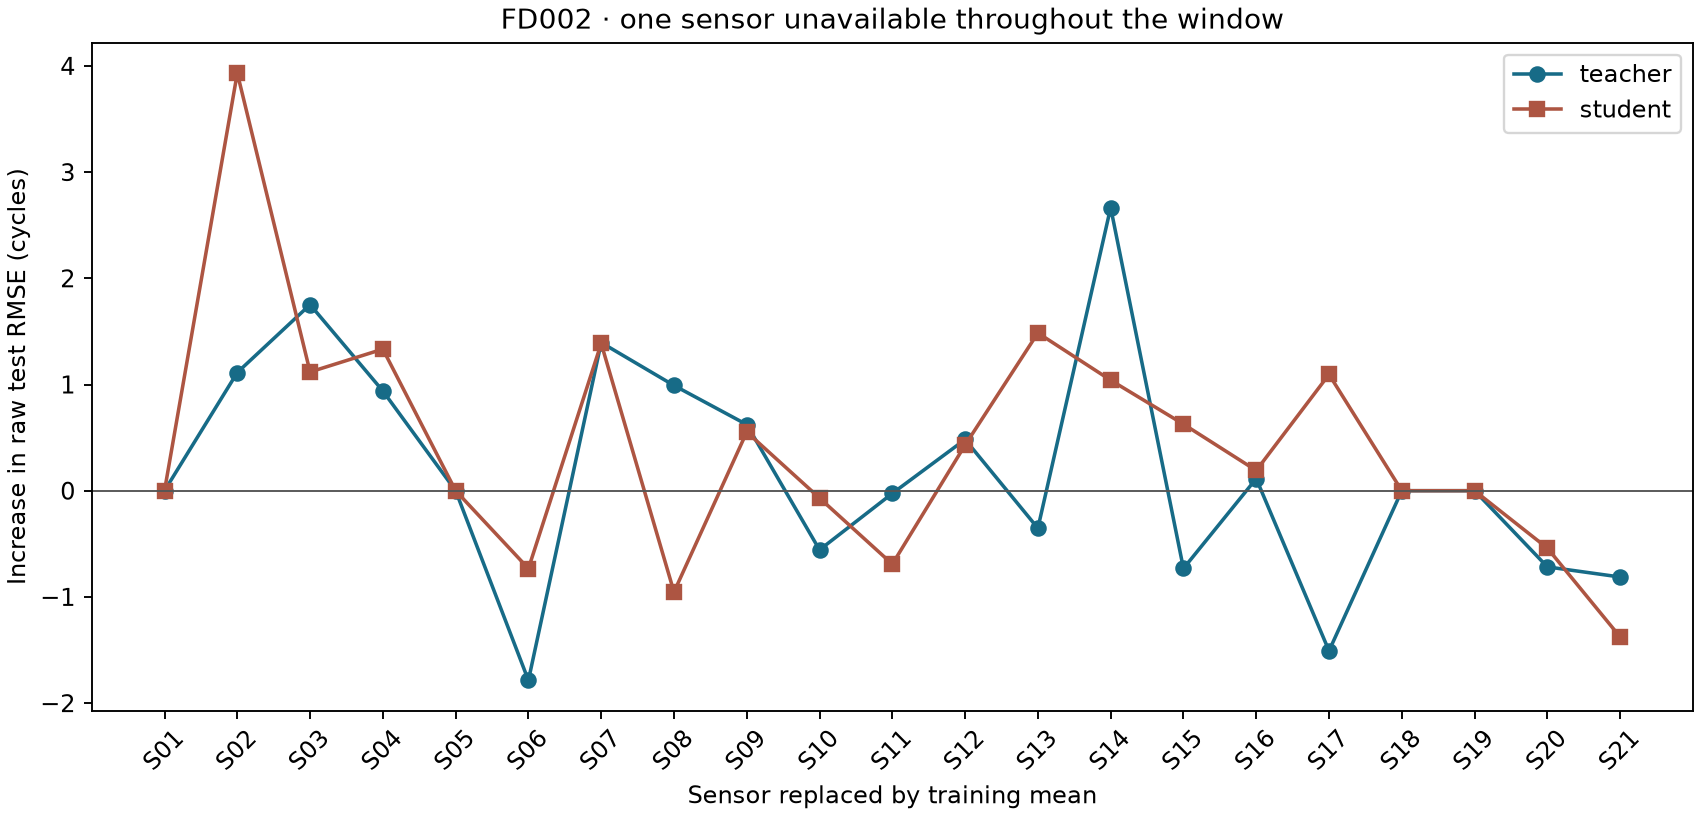

Data behind this chart, as committed beside it:
subset, seed, target, model, missing_sensor, MAE, MSE, RMSE, R2, cmapss_score, n, delta_RMSE, delta_cmapss_score
FD002, 42, raw, teacher, clean, 19.92, 882, 29.7, 0.695, 15246, 259, 0.0, 0.0
FD002, 42, capped, teacher, clean, 12.44, 296.3, 17.21, 0.8393, 1426, 259, 0.0, 0.0
FD002, 42, raw, student, clean, 19.49, 838.8, 28.96, 0.71, 11413, 259, 0.0, 0.0
FD002, 42, capped, student, clean, 12.13, 263.2, 16.22, 0.8572, 1334, 259, 0.0, 0.0
FD002, 42, raw, teacher, sensor_01, 19.92, 882, 29.7, 0.695, 15246, 259, -1.2849474373410885e-07, -9.733343540574424e-05
FD002, 42, capped, teacher, sensor_01, 12.44, 296.3, 17.21, 0.8393, 1426, 259, -1.297831424551532e-07, -3.240274554627831e-05
FD002, 42, raw, student, sensor_01, 19.49, 838.8, 28.96, 0.71, 11413, 259, 0.0, 0.0
FD002, 42, capped, student, sensor_01, 12.13, 263.2, 16.22, 0.8572, 1334, 259, 0.0, 0.0
FD002, 42, raw, teacher, sensor_02, 21.3, 949.3, 30.81, 0.6718, 15906, 259, 1.113, 659.2
FD002, 42, capped, teacher, sensor_02, 13.85, 340.6, 18.46, 0.8153, 1893, 259, 1.243, 467.1
FD002, 42, raw, student, sensor_02, 22.48, 1082, 32.89, 0.6259, 19969, 259, 3.932, 8556
FD002, 42, capped, student, sensor_02, 15.09, 367.5, 19.17, 0.8007, 1430, 259, 2.947, 95.99
FD002, 42, raw, teacher, sensor_03, 20.85, 989.1, 31.45, 0.658, 18823, 259, 1.752, 3577
FD002, 42, capped, teacher, sensor_03, 13.41, 338.4, 18.4, 0.8165, 1445, 259, 1.184, 19.44
FD002, 42, raw, student, sensor_03, 20.58, 904.8, 30.08, 0.6872, 13422, 259, 1.118, 2010
FD002, 42, capped, student, sensor_03, 13.21, 284.1, 16.85, 0.8459, 1234, 259, 0.6307, -99.98
FD002, 42, raw, teacher, sensor_04, 20.77, 938.7, 30.64, 0.6754, 21788, 259, 0.9392, 6542
FD002, 42, capped, teacher, sensor_04, 13.46, 332, 18.22, 0.8199, 1691, 259, 1.009, 265
FD002, 42, raw, student, sensor_04, 21.83, 917.8, 30.29, 0.6827, 12238, 259, 1.333, 825.2
FD002, 42, capped, student, sensor_04, 14.57, 330.3, 18.17, 0.8209, 2098, 259, 1.95, 764.5
FD002, 42, raw, teacher, sensor_05, 19.92, 882, 29.7, 0.695, 15246, 259, 0.0, 0.0
FD002, 42, capped, teacher, sensor_05, 12.44, 296.3, 17.21, 0.8393, 1426, 259, 0.0, 0.0
FD002, 42, raw, student, sensor_05, 19.49, 838.8, 28.96, 0.71, 11413, 259, 0.0, 0.0
FD002, 42, capped, student, sensor_05, 12.13, 263.2, 16.22, 0.8572, 1334, 259, 0.0, 0.0
FD002, 42, raw, teacher, sensor_06, 18.98, 779.1, 27.91, 0.7306, 10715, 259, -1.786, -4532
FD002, 42, capped, teacher, sensor_06, 11.49, 256.8, 16.02, 0.8607, 1382, 259, -1.189, -43.6
FD002, 42, raw, student, sensor_06, 19.36, 796.8, 28.23, 0.7245, 10006, 259, -0.7332, -1406
FD002, 42, capped, student, sensor_06, 12.16, 257.5, 16.05, 0.8603, 1376, 259, -0.1772, 41.81
FD002, 42, raw, teacher, sensor_07, 20.77, 966.8, 31.09, 0.6657, 17576, 259, 1.395, 2330
FD002, 42, capped, teacher, sensor_07, 13.28, 336.6, 18.35, 0.8174, 1707, 259, 1.134, 281.3
FD002, 42, raw, student, sensor_07, 20.94, 921, 30.35, 0.6816, 14627, 259, 1.386, 3214
FD002, 42, capped, student, sensor_07, 13.56, 293.6, 17.14, 0.8407, 1342, 259, 0.9116, 8.384
FD002, 42, raw, teacher, sensor_08, 20.6, 941.8, 30.69, 0.6744, 20949, 259, 0.9909, 5703
FD002, 42, capped, teacher, sensor_08, 13.23, 335.3, 18.31, 0.8181, 1735, 259, 1.099, 309.1
FD002, 42, raw, student, sensor_08, 19.08, 784.4, 28.01, 0.7288, 10739, 259, -0.954, -673.1
FD002, 42, capped, student, sensor_08, 11.93, 256.3, 16.01, 0.861, 1611, 259, -0.2154, 277.2
FD002, 42, raw, teacher, sensor_09, 20.53, 919.4, 30.32, 0.6821, 15500, 259, 0.6226, 254
FD002, 42, capped, teacher, sensor_09, 13.09, 329.8, 18.16, 0.8211, 1858, 259, 0.9473, 432
FD002, 42, raw, student, sensor_09, 20.2, 871.1, 29.51, 0.6988, 16979, 259, 0.5526, 5566
FD002, 42, capped, student, sensor_09, 12.83, 295.3, 17.18, 0.8398, 1564, 259, 0.9606, 230.2
FD002, 42, raw, teacher, sensor_10, 19.54, 849.2, 29.14, 0.7064, 13225, 259, -0.5573, -2021
FD002, 42, capped, teacher, sensor_10, 12.07, 276.3, 16.62, 0.8501, 1245, 259, -0.5892, -180.6
FD002, 42, raw, student, sensor_10, 19.72, 834.8, 28.89, 0.7114, 10849, 259, -0.06922, -563.2
FD002, 42, capped, student, sensor_10, 12.35, 267.9, 16.37, 0.8547, 1367, 259, 0.1435, 33.29
FD002, 42, raw, teacher, sensor_11, 20.64, 880.5, 29.67, 0.6956, 12013, 259, -0.0256, -3234
FD002, 42, capped, teacher, sensor_11, 13.15, 285.8, 16.9, 0.845, 1522, 259, -0.3078, 95.92
FD002, 42, raw, student, sensor_11, 21.13, 799.2, 28.27, 0.7237, 9418, 259, -0.6915, -1995
FD002, 42, capped, student, sensor_11, 14.27, 322.1, 17.95, 0.8253, 1958, 259, 1.722, 624.4
FD002, 42, raw, teacher, sensor_12, 20.19, 910.9, 30.18, 0.6851, 15624, 259, 0.4822, 377.4
FD002, 42, capped, teacher, sensor_12, 12.71, 294.7, 17.17, 0.8402, 1290, 259, -0.04635, -136.2
FD002, 42, raw, student, sensor_12, 20.11, 863.9, 29.39, 0.7013, 11220, 259, 0.43, -192.2
FD002, 42, capped, student, sensor_12, 12.8, 272.3, 16.5, 0.8523, 1155, 259, 0.2774, -179
FD002, 42, raw, teacher, sensor_13, 19.96, 861.1, 29.35, 0.7023, 13831, 259, -0.3533, -1415
FD002, 42, capped, teacher, sensor_13, 12.48, 296.1, 17.21, 0.8394, 1640, 259, -0.005862, 214.3
FD002, 42, raw, student, sensor_13, 21.43, 927, 30.45, 0.6795, 13610, 259, 1.485, 2197
FD002, 42, capped, student, sensor_13, 14.06, 321.4, 17.93, 0.8257, 1753, 259, 1.703, 419.4
FD002, 42, raw, teacher, sensor_14, 21.95, 1047, 32.36, 0.6378, 30452, 259, 2.666, 15205
FD002, 42, capped, teacher, sensor_14, 14.47, 413.1, 20.32, 0.776, 2844, 259, 3.112, 1418
FD002, 42, raw, student, sensor_14, 20.04, 900.1, 30, 0.6888, 16073, 259, 1.04, 4661
FD002, 42, capped, student, sensor_14, 12.67, 294.1, 17.15, 0.8405, 1376, 259, 0.9257, 42.23
... 28 more rows
